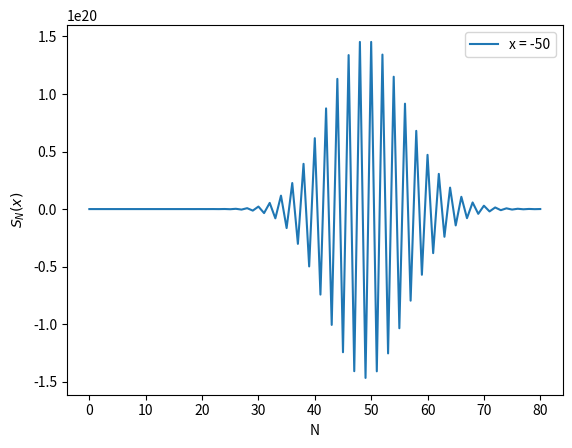

Write the Python code that produced this figure.
import matplotlib.pyplot as plt
import numpy as np

def Sn(x, N):

    sum, z = 1, 1
    for k in range(1, N + 1):
        z = z * x / k
        sum += z

    return sum

x = -50
values = list()
for N in range (0, 81):
    values.append(Sn(x, N))

print(values[-1])
fig, ax = plt.subplots()

N = list(range(81))
ax.plot(N, values, label = f"x = {x}")
ax.legend()
plt.xlabel('N')
plt.ylabel(r'$S_N(x)$')
plt.show()
